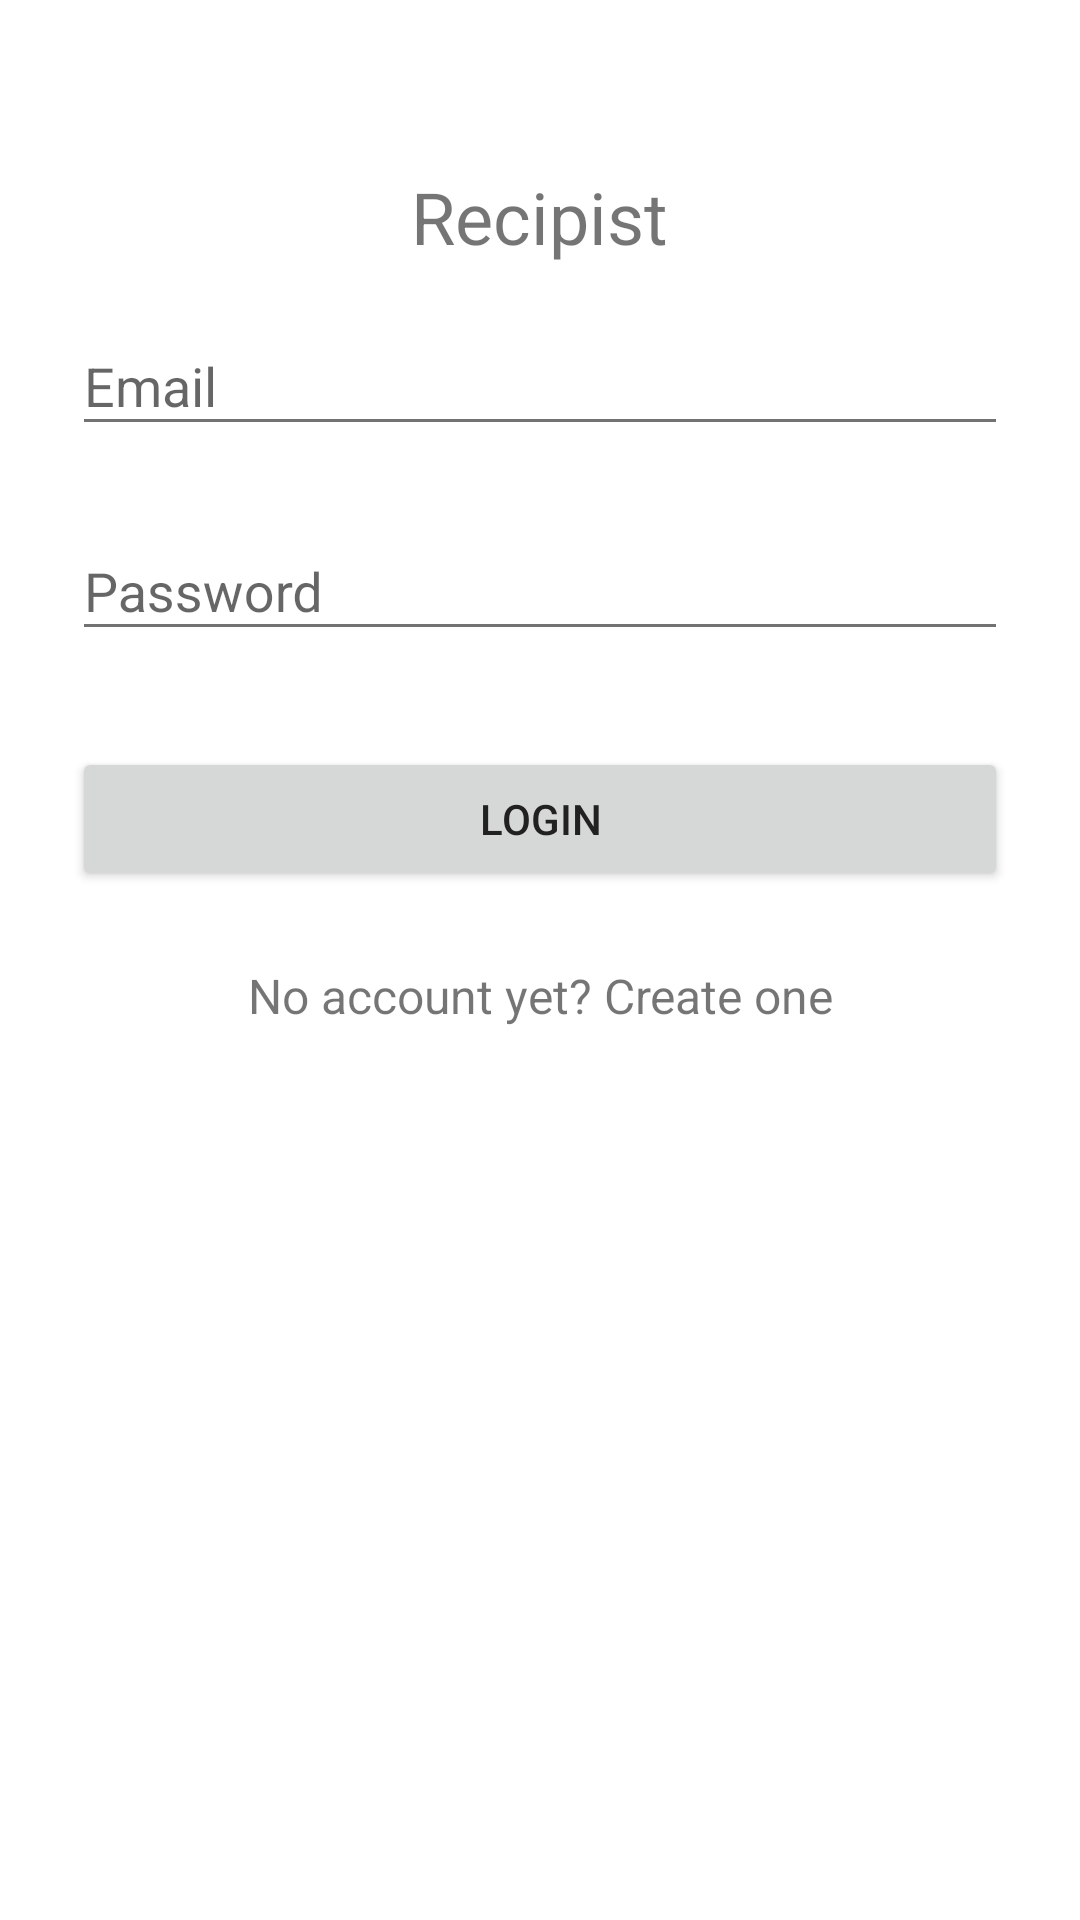

Here is an Android app screen rendered from its layout file. Give the layout XML and the strings, colors and styles it references.
<!-- AndroidManifest.xml: application theme AppTheme -->
<!-- res/layout/activity_login.xml -->
<?xml version="1.0" encoding="utf-8"?>
<ScrollView xmlns:android="http://schemas.android.com/apk/res/android"
    android:layout_width="match_parent"
    android:layout_height="match_parent"
    android:fitsSystemWindows="true">

    <LinearLayout
        android:layout_width="match_parent"
        android:layout_height="wrap_content"
        android:orientation="vertical"
        android:paddingEnd="24dp"
        android:paddingStart="24dp"
        android:paddingTop="56dp">

        <TextView
            android:layout_width="wrap_content"
            android:layout_height="wrap_content"
            android:layout_gravity="center"
            android:text="@string/app_name"
            android:textSize="24sp" />

        
        <android.support.design.widget.TextInputLayout
            android:layout_width="match_parent"
            android:layout_height="wrap_content"
            android:layout_marginBottom="8dp"
            android:layout_marginTop="8dp">

            <EditText
                android:id="@+id/field_email"
                android:layout_width="match_parent"
                android:layout_height="wrap_content"
                android:hint="Email"
                android:inputType="textEmailAddress"
                android:maxLines="1" />
        </android.support.design.widget.TextInputLayout>

        
        <android.support.design.widget.TextInputLayout
            android:layout_width="match_parent"
            android:layout_height="wrap_content"
            android:layout_marginBottom="8dp"
            android:layout_marginTop="8dp">

            <EditText
                android:id="@+id/field_password"
                android:layout_width="match_parent"
                android:layout_height="wrap_content"
                android:hint="Password"
                android:inputType="textPassword"
                android:maxLines="1" />
        </android.support.design.widget.TextInputLayout>

        <android.support.v7.widget.AppCompatButton
            android:id="@+id/button_login"
            android:layout_width="match_parent"
            android:layout_height="wrap_content"
            android:layout_marginBottom="24dp"
            android:layout_marginTop="24dp"
            android:padding="12dp"
            android:text="Login" />

        <TextView
            android:id="@+id/link_sign_up"
            android:layout_width="match_parent"
            android:layout_height="wrap_content"
            android:layout_marginBottom="24dp"
            android:gravity="center"
            android:text="No account yet? Create one"
            android:textSize="16sp" />
    </LinearLayout>

</ScrollView>
<!-- resources referenced by this layout -->
<resources>
  <string name="app_name">Recipist</string>
  <style name="AppTheme" parent="Theme.AppCompat.Light.NoActionBar">
          
          <item name="colorPrimary">@color/colorPrimaryDark</item>
          <item name="colorPrimaryDark">@color/colorPrimary</item>
          <item name="colorAccent">@color/colorAccent</item>
          <item name="android:textColorPrimary">@color/textColorPrimary</item>
          <item name="android:textColorSecondary">@color/textColorSecondary</item>
          <item name="android:statusBarColor">@color/statusBarColor</item>
          <item name="android:navigationBarColor">@color/navigationBarColor</item>
          <item name="android:windowBackground">@color/windowBackground</item>
      </style>
  <color name="colorPrimaryDark">#FFF</color>
  <color name="colorPrimary">#FAFAFA</color>
  <color name="colorAccent">#1DE9B6</color>
  <color name="textColorPrimary">#212121</color>
  <color name="textColorSecondary">#727272</color>
  <color name="statusBarColor">#000</color>
  <color name="navigationBarColor">#000</color>
  <color name="windowBackground">#FFF</color>
</resources>
